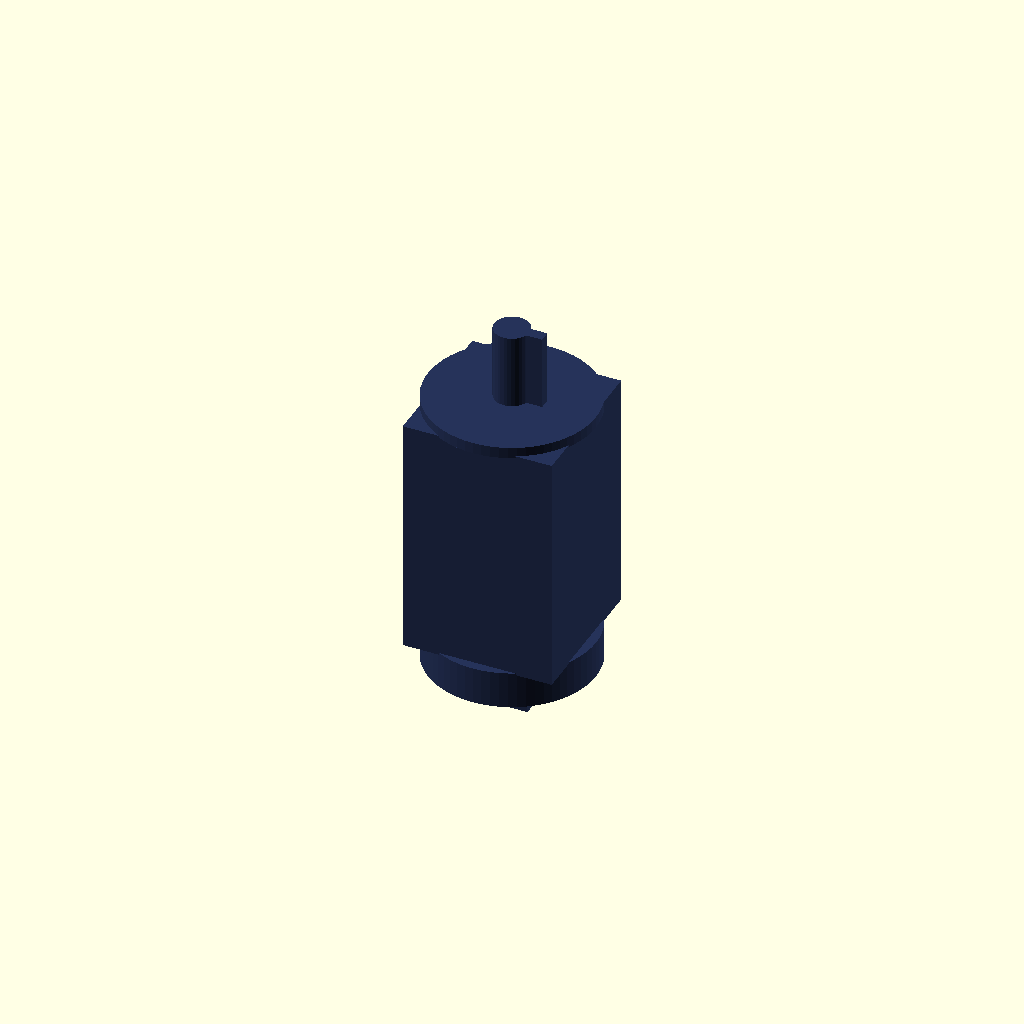
Cell 1: the model at its default parameters.
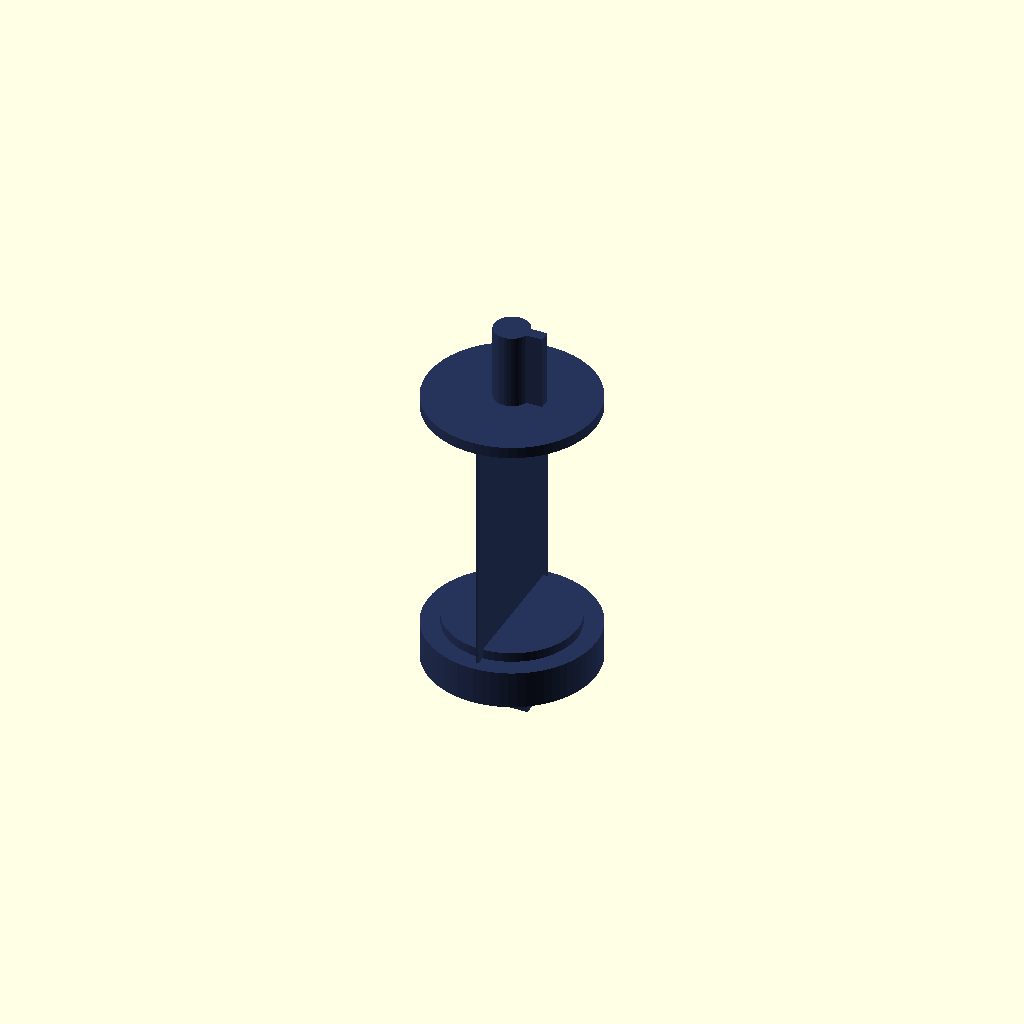
Cell 2 — body_width_mm set to 1, the other parameters unchanged.
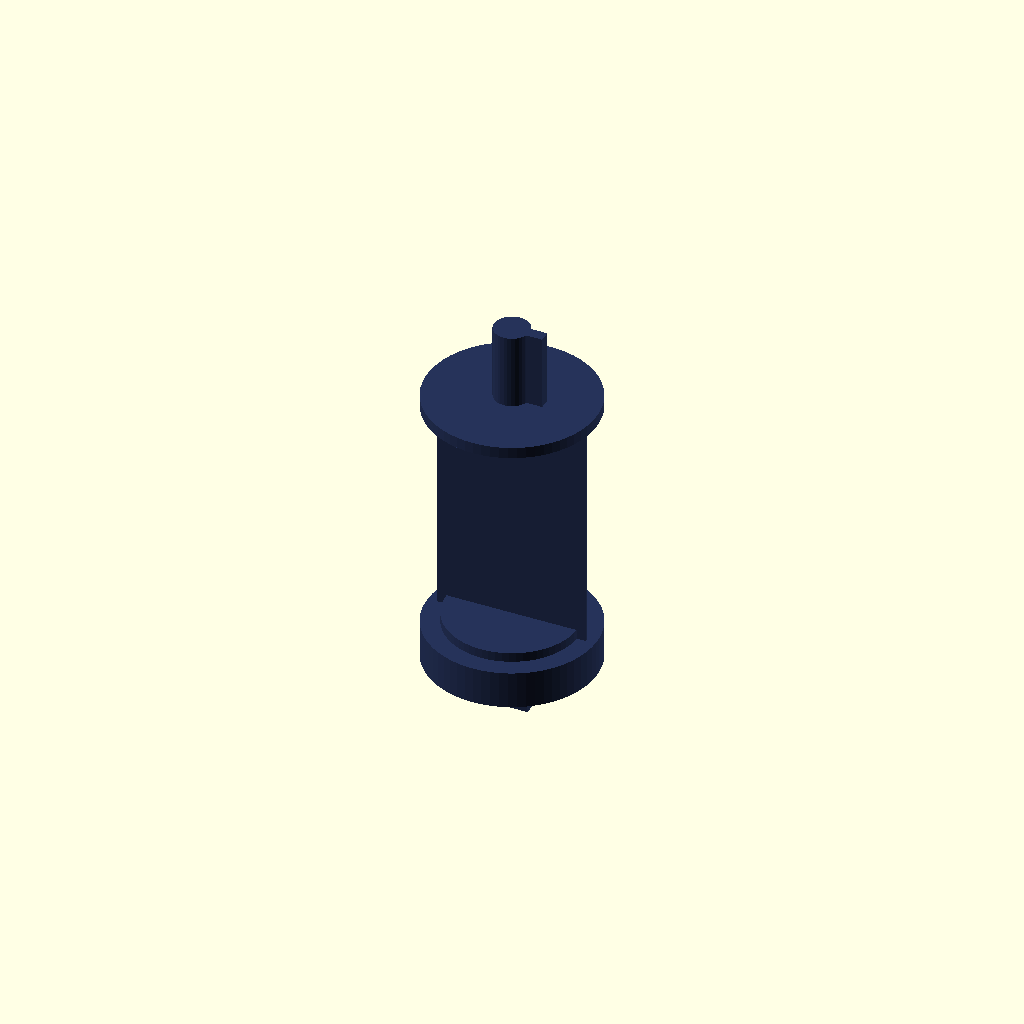
Cell 3 — body_height_mm set to 1, the other parameters unchanged.
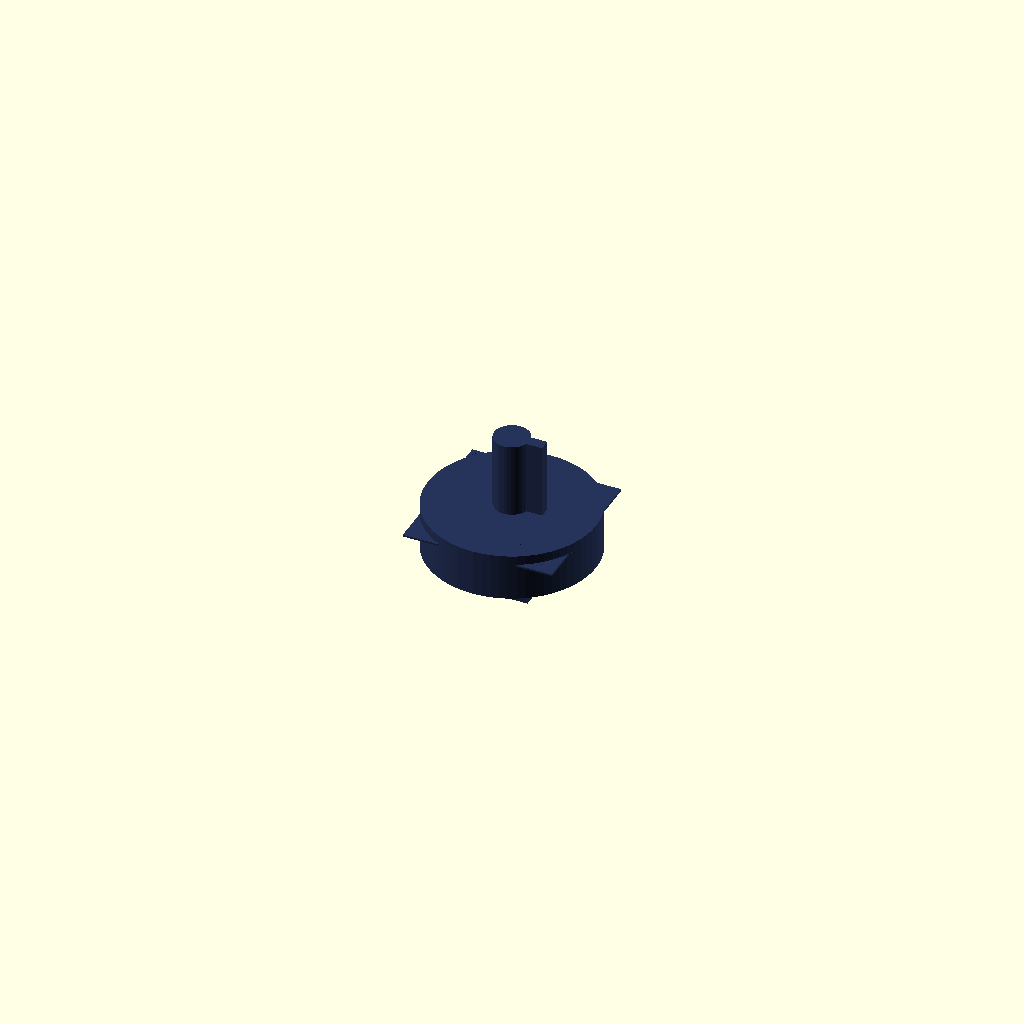
Cell 4: body_length_mm = 1 (everything else at default).
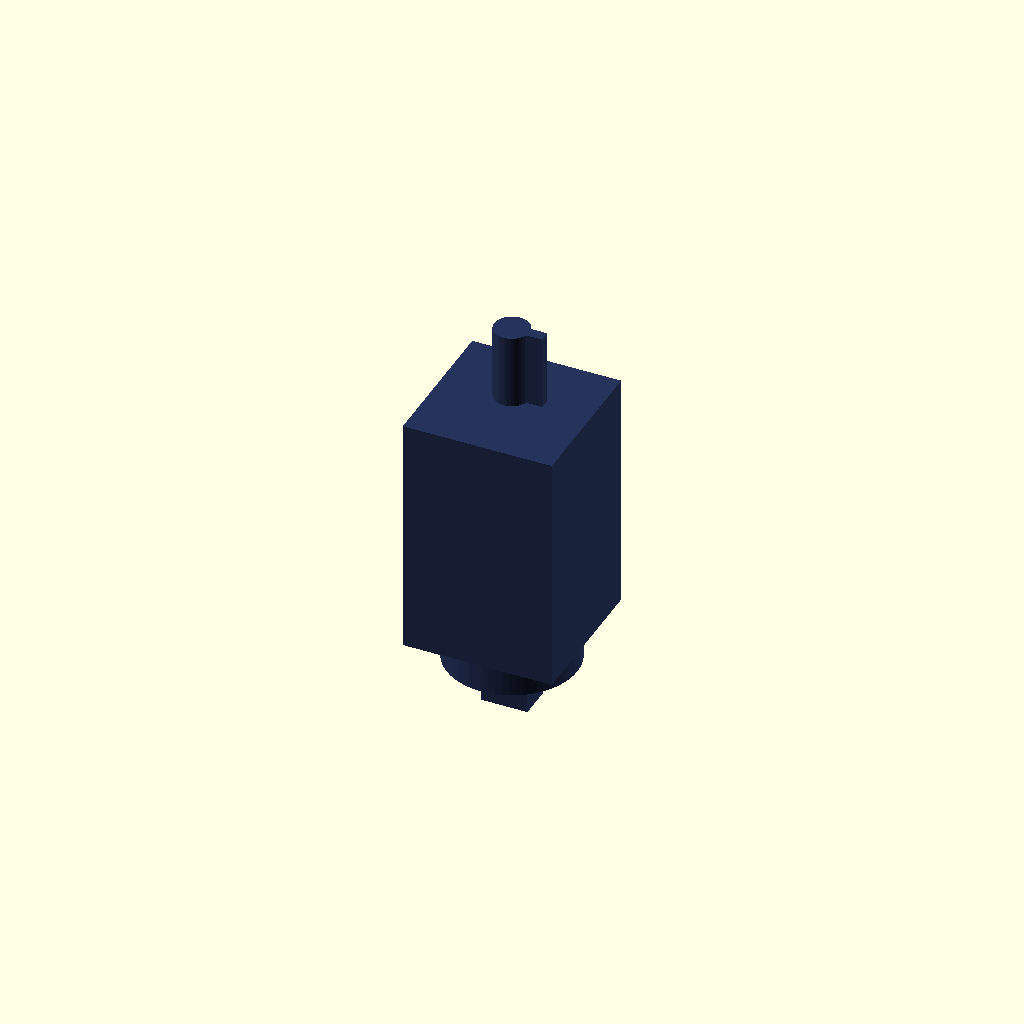
Cell 5 — flange_diameter_mm set to 1, the other parameters unchanged.
One fixed orthographic camera (rotation 55°, 0°, 25°; colour scheme Cornfield) for every cell.
OpenSCAD source file results/nopscadlib/ablations/no_recovery/scad/servo_motor__Lichuan_M01330_80ST.scad:
// Parameters
body_width_mm = 80; //[40:160:1]
body_height_mm = 80; //[40:160:1]
body_length_mm = 130; //[65:260:1]
flange_diameter_mm = 90; //[45:180:1]
flange_thickness_mm = 6; //[3:12:1]
mount_hole_count = 4; //[4:4:1]
mount_hole_diameter_mm = 6.5; //[3.25:13:0.1]
mount_hole_square_pitch_mm = 70; //[35:140:1]
shaft_diameter_mm = 19; //[9.5:38:0.5]
shaft_length_mm = 40; //[20:80:1]
shaft_key_width_mm = 6; //[3:12:0.5]
shaft_key_depth_mm = 2.8; //[1.4:5.6:0.1]
rear_cap_length_mm = 20; //[10:40:1]
encoder_bulge_diameter_mm = 70; //[35:140:1]
encoder_bulge_length_mm = 25; //[12.5:50:1]
connector_width_mm = 25; //[12.5:50:1]
connector_height_mm = 18; //[9:36:1]
connector_depth_mm = 20; //[10:40:1]
overlap_mm = 1; //[0.5:2:0.1]
hole_extra_mm = 2; //[1:6:0.5]

// Servo Motor - complete geometry
module servo_motor() {
  color([0.15, 0.2, 0.35]) {
    // Motor Housing
    translate([0, 0, 0])
      cube([body_width_mm, body_height_mm, body_length_mm], center=true);

    // Front Mounting Flange with Holes
    difference() {
      translate([0, 0, body_length_mm/2 + flange_thickness_mm/2 - overlap_mm])
        cylinder(r=flange_diameter_mm/2, h=flange_thickness_mm, center=true, $fn=64);
      for (x = [-1, 1], y = [-1, 1]) {
        translate([x * mount_hole_square_pitch_mm/2, y * mount_hole_square_pitch_mm/2, body_length_mm/2 + flange_thickness_mm/2 - overlap_mm])
          cylinder(r=mount_hole_diameter_mm/2, h=flange_thickness_mm + hole_extra_mm, center=true, $fn=32);
      }
    }

    // Output Shaft
    color("Silver")
    translate([0, 0, body_length_mm/2 + flange_thickness_mm - overlap_mm + shaft_length_mm/2])
      cylinder(r=shaft_diameter_mm/2, h=shaft_length_mm, center=true, $fn=32);

    // Shaft Key or Flat
    translate([shaft_diameter_mm/2 - shaft_key_depth_mm/2, 0, body_length_mm/2 + flange_thickness_mm - overlap_mm + shaft_length_mm/2])
      cube([shaft_diameter_mm, shaft_key_width_mm, shaft_length_mm], center=true);

    // Rear Endcap
    translate([0, 0, -body_length_mm/2 - rear_cap_length_mm/2 + overlap_mm])
      cylinder(r=flange_diameter_mm/2, h=rear_cap_length_mm, center=true, $fn=64);

    // Encoder or Brake Bulge
    translate([0, 0, -body_length_mm/2 - rear_cap_length_mm + overlap_mm + encoder_bulge_length_mm/2])
      cylinder(r=encoder_bulge_diameter_mm/2, h=encoder_bulge_length_mm, center=true, $fn=64);

    // Cable Connector Block
    translate([0, 0, -body_length_mm/2 - rear_cap_length_mm - encoder_bulge_length_mm + overlap_mm + connector_depth_mm/2])
      cube([connector_width_mm, connector_height_mm, connector_depth_mm], center=true);
  }
}

// Assembly
module assembly() {
  servo_motor();
}

assembly();
Parameter table extracted from the source (name, type, default, range or options):
body_width_mm: number, default 80, range 1 to 40, step 160
body_height_mm: number, default 80, range 1 to 40, step 160
body_length_mm: number, default 130, range 1 to 65, step 260
flange_diameter_mm: number, default 90, range 1 to 45, step 180
flange_thickness_mm: number, default 6, range 1 to 3, step 12
mount_hole_count: number, default 4, range 1 to 4, step 4
mount_hole_diameter_mm: number, default 6.5, range 0.1 to 3.25, step 13
mount_hole_square_pitch_mm: number, default 70, range 1 to 35, step 140
shaft_diameter_mm: number, default 19, range 0.5 to 9.5, step 38
shaft_length_mm: number, default 40, range 1 to 20, step 80
shaft_key_width_mm: number, default 6, range 0.5 to 3, step 12
shaft_key_depth_mm: number, default 2.8, range 0.1 to 1.4, step 5.6
rear_cap_length_mm: number, default 20, range 1 to 10, step 40
encoder_bulge_diameter_mm: number, default 70, range 1 to 35, step 140
encoder_bulge_length_mm: number, default 25, range 1 to 12.5, step 50
connector_width_mm: number, default 25, range 1 to 12.5, step 50
connector_height_mm: number, default 18, range 1 to 9, step 36
connector_depth_mm: number, default 20, range 1 to 10, step 40
overlap_mm: number, default 1, range 0.1 to 0.5, step 2
hole_extra_mm: number, default 2, range 0.5 to 1, step 6
